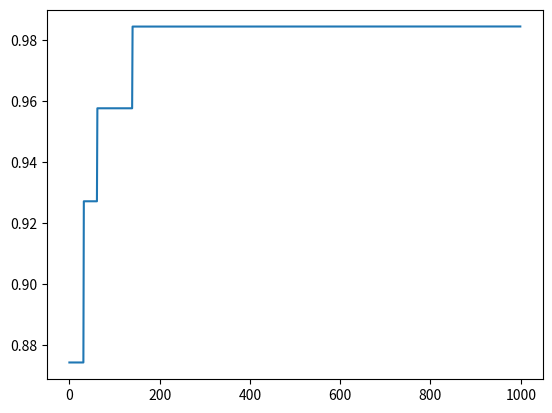

Here is the Python script that generated this plot:
import numpy as np
from random import uniform

#mock solution space
print("start memory allocation")
area = np.random.rand(500,500,500)
print("memory allocation done")



def roulleteWheel(swarm):
    max = sum([b.nectarAmount for b in swarm])
    pick = uniform(0,max)
    current = 0
    for b in swarm:
        current += b.nectarAmount
        if current > pick:
            return b


class Bee():
    cycles=0
    cycleLimit = 50
    beeType = None
    dimensions = None
    nectarAmount = 0
    position = []
    search_area = []
    
    
    history = []
    ExtraElitist=True
    
    def calculateNectarAmount(self, position=None):
        if position==None:
            position=self.position

        return self.search_area[tuple(position)]

    def __init__(self, search_area, beeType='employeed'):
        self.beeType = beeType
        number_of_dims = search_area.ndim
        self.dimensions = search_area.shape
        randomBeePosition = []
        #get radnom positions of a bee
        for d in self.dimensions:
            randomBeePosition.append(np.random.randint(d))
        self.position = list(randomBeePosition)
        self.search_area = search_area
        self.nectarAmount = self.calculateNectarAmount()
        
        
    def setType(self, beeType):
        self.beeType=beeType
    

    def updateCycles(self, reset=False):
        if reset:
            cycles=0
            return
        self.cycles+=1
    
    def look(self, population):
        b = roulleteWheel(population)
        if b.nectarAmount > self.nectarAmount:
            self.position = b.position
            self.nectarAmount = self.calculateNectarAmount()
        return
    
    def scoutArea(self):#, population):
        
        new_position = []
        phi = uniform(0,1)
        
        scoutedPosition = []
        for d in self.dimensions:
            scoutedPosition.append(int(phi*d))
        if (self.ExtraElitist) and (self.calculateNectarAmount()>self.nectarAmount):
            self.position = list(scoutedPosition)
            self.nectarAmount=self.calculateNectarAmount()
        return
    def dance(self):
        #generate new solution
        phi = uniform(-1,1)
        #select a random candidate
        randomCandidatePosition = []
        #get radnom positions of a bee
        for d in self.dimensions:
            randomCandidatePosition.append(np.random.randint(d))
            
        candidateSolution = []
        for p,d,max_ in zip(self.position, randomCandidatePosition,self.dimensions):
            v = int(p+phi*(p)*(p-d))
            if v<0:
                v=0
            elif v>(max_-1): #remove hardcode
                v=max_-1
            candidateSolution.append(v)
        #get nectar amount
        candidateNectarAmount = self.calculateNectarAmount(position=candidateSolution)
        #candidateNectarAmount = self.search_area[tuple(candidateSolution)]
        if candidateNectarAmount>self.nectarAmount:
            self.nectarAmount = candidateNectarAmount
            self.position = list(candidateSolution)
            
        self.history.append(self.nectarAmount)
        #print(self.position, self.nectarAmount)
        
    def shouldScout(self):
        #print(self.cycles)
        if self.cycles>self.cycleLimit:         
            if np.average(self.history[-50:])==self.history[-1:]:
                #print("SCOUTS")
                return True
        return False
    
    def giveNectar(self):
        return (self.position, self.nectarAmount)
        
#initialize bees            
Swarm = []
swarmSize=5
best = []

for i in range(swarmSize):
    Swarm.append(Bee(area))
    
#start
bestSolutions = []
from matplotlib import pyplot as plt
for i in range(1000):

    nectarAmounts = []
    for b in Swarm:

        nectarAmounts.append(b.giveNectar())

    
    bestSolutions.append(sorted(nectarAmounts, key=lambda x: x[1], reverse=True)[0])
    print(len(bestSolutions))    
    for b in Swarm:
        b.dance()
        b.look(Swarm)
        b.updateCycles()
        if b.shouldScout():
            b.scoutArea()
    
    
        

#print(bestSolutions.shape())
plt.figure()
plt.plot([x[1] for x in bestSolutions])
plt.show()


